Labelled photos from "wheat3", an image-classification folder in dyy603/xulaixiang-Wheat-Disease-Identification. The possible labels are: healthy, leaf rust, powdery mildew, septoria.

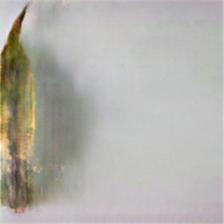
Label: septoria

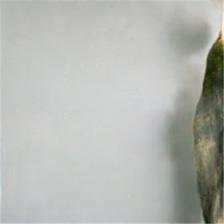
Label: leaf rust

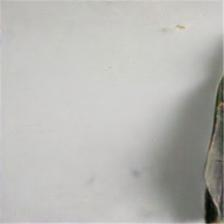
Label: leaf rust

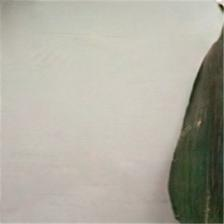
Label: healthy

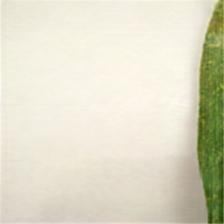
Label: powdery mildew

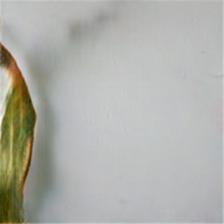
Label: septoria
